Labelled photos from "holo2bright", an image-classification folder in DeepTrackAI/holo2bright_dataset. The possible labels are: brightfield microscopy, holography microscopy.

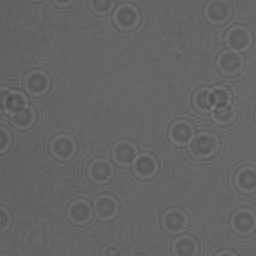
Label: holography microscopy

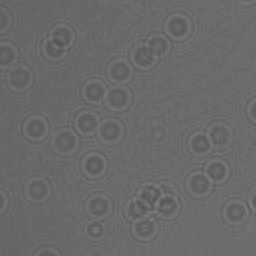
Label: holography microscopy

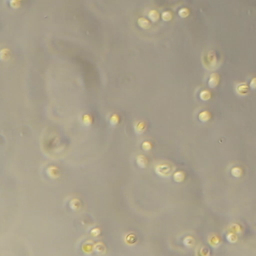
Label: brightfield microscopy

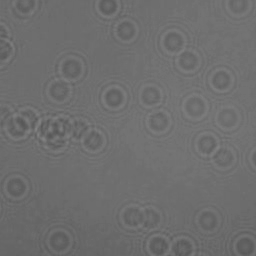
Label: holography microscopy

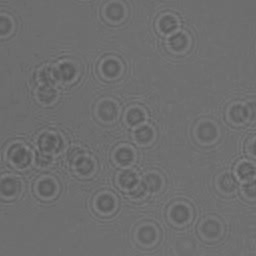
Label: holography microscopy

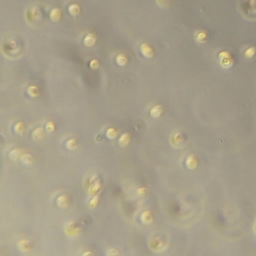
Label: brightfield microscopy
